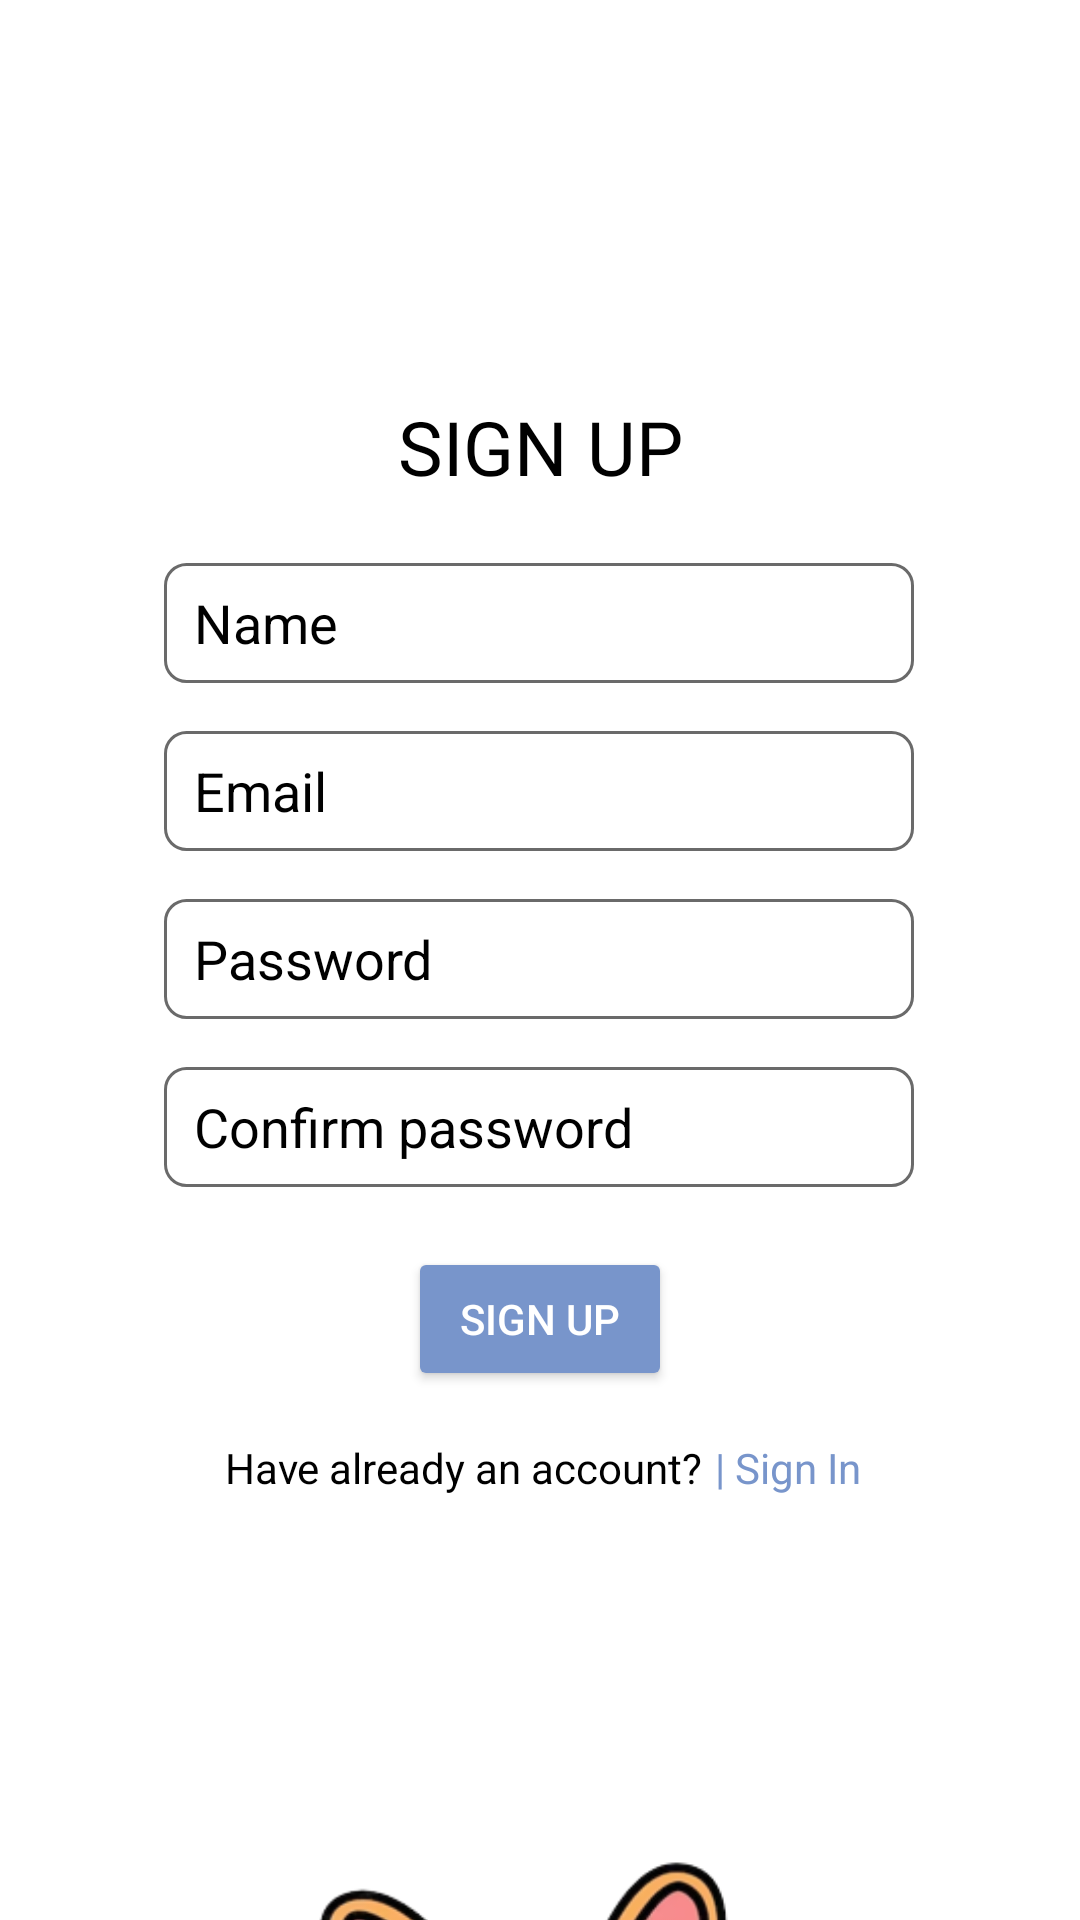

Write the Android layout XML for this screen, with the resource values it uses.
<!-- AndroidManifest.xml: application theme Theme.FluffyBuddy -->
<!-- res/layout/activity_sign_up.xml -->
<?xml version="1.0" encoding="utf-8"?>
<androidx.constraintlayout.widget.ConstraintLayout xmlns:android="http://schemas.android.com/apk/res/android"
    xmlns:app="http://schemas.android.com/apk/res-auto"
    xmlns:tools="http://schemas.android.com/tools"
    android:layout_width="match_parent"
    android:layout_height="match_parent"
    tools:context=".SignUp"
    android:background="@color/white">

    <TextView
        android:id="@+id/textView"
        android:layout_width="wrap_content"
        android:layout_height="wrap_content"
        android:layout_marginTop="132dp"
        android:fontFamily="@font/alfa_slab_one"
        android:text="SIGN UP"
        android:textColor="@color/black"
        android:textSize="25sp"
        app:layout_constraintEnd_toEndOf="parent"
        app:layout_constraintStart_toStartOf="parent"
        app:layout_constraintTop_toTopOf="parent" />

    <EditText
        android:id="@+id/name"
        android:layout_width="250dp"
        android:layout_height="40dp"
        android:layout_marginTop="22dp"
        android:background="@drawable/edit_shape"
        android:ems="10"
        android:hint="Name"
        android:inputType="text"
        android:textColor="@color/black"
        android:paddingStart="10dp"
        android:textColorHint="@color/black"
        app:layout_constraintEnd_toEndOf="parent"
        app:layout_constraintHorizontal_bias="0.496"
        app:layout_constraintStart_toStartOf="parent"
        app:layout_constraintTop_toBottomOf="@+id/textView" />

    <EditText
        android:id="@+id/email"
        android:layout_width="250dp"
        android:layout_height="40dp"
        android:layout_marginTop="16dp"
        android:background="@drawable/edit_shape"
        android:ems="10"
        android:hint="Email"
        android:textColor="@color/black"
        android:inputType="textEmailAddress"
        android:paddingStart="10dp"
        android:textColorHint="@color/black"
        app:layout_constraintEnd_toEndOf="parent"
        app:layout_constraintHorizontal_bias="0.496"
        app:layout_constraintStart_toStartOf="parent"
        app:layout_constraintTop_toBottomOf="@+id/name" />

    <EditText
        android:id="@+id/password"
        android:layout_width="250dp"
        android:layout_height="40dp"
        android:layout_marginTop="16dp"
        android:background="@drawable/edit_shape"
        android:ems="10"
        android:hint="Password"
        android:inputType="textPassword"
        android:textColor="@color/black"
        android:paddingStart="10dp"
        android:textColorHint="@color/black"
        app:layout_constraintEnd_toEndOf="parent"
        app:layout_constraintHorizontal_bias="0.496"
        app:layout_constraintStart_toStartOf="parent"
        app:layout_constraintTop_toBottomOf="@+id/email" />

    <EditText
        android:id="@+id/confirm_password"
        android:layout_width="250dp"
        android:layout_height="40dp"
        android:layout_marginTop="16dp"
        android:background="@drawable/edit_shape"
        android:ems="10"
        android:hint="Confirm password"
        android:inputType="textPassword"
        android:textColor="@color/black"
        android:paddingStart="10dp"
        android:textColorHint="@color/black"
        app:layout_constraintEnd_toEndOf="parent"
        app:layout_constraintHorizontal_bias="0.496"
        app:layout_constraintStart_toStartOf="parent"
        app:layout_constraintTop_toBottomOf="@+id/password" />

    <Button
        android:id="@+id/button_sup"
        android:layout_width="wrap_content"
        android:layout_height="wrap_content"
        android:layout_marginTop="20dp"
        android:text="SIGN UP"
        android:backgroundTint="@color/third"
        android:textColor="@color/white"
        app:layout_constraintEnd_toEndOf="@+id/confirm_password"
        app:layout_constraintHorizontal_bias="0.503"
        app:layout_constraintStart_toStartOf="@+id/confirm_password"
        app:layout_constraintTop_toBottomOf="@+id/confirm_password" />

    <TextView
        android:id="@+id/textView2"
        android:layout_width="wrap_content"
        android:layout_height="wrap_content"
        android:layout_marginTop="16dp"
        android:text="Have already an account?"
        android:textColor="@color/black"
        app:layout_constraintEnd_toEndOf="parent"
        app:layout_constraintHorizontal_bias="0.374"
        app:layout_constraintStart_toStartOf="parent"
        app:layout_constraintTop_toBottomOf="@+id/button_sup" />

    <TextView
        android:id="@+id/bar_signIN"
        android:layout_width="wrap_content"
        android:layout_height="19dp"
        android:layout_marginStart="4dp"
        android:text="| Sign In"
        android:textColor="@color/third"
        app:layout_constraintBottom_toBottomOf="@+id/textView2"
        app:layout_constraintStart_toEndOf="@+id/textView2"
        app:layout_constraintTop_toTopOf="@+id/textView2"
        app:layout_constraintVertical_bias="0.0" />

    <ImageView
        android:id="@+id/corgi"
        android:layout_width="382dp"
        android:layout_height="338dp"
        android:layout_marginTop="508dp"
        app:layout_constraintBottom_toBottomOf="parent"
        app:layout_constraintEnd_toEndOf="parent"
        app:layout_constraintHorizontal_bias="0.448"
        app:layout_constraintStart_toStartOf="parent"
        app:layout_constraintTop_toTopOf="parent"
        app:layout_constraintVertical_bias="0.0"
        app:srcCompat="@drawable/corgi" />


</androidx.constraintlayout.widget.ConstraintLayout>
<!-- resources referenced by this layout -->
<resources>
  <color name="black">#FF000000</color>
  <color name="third">#7895CB</color>
  <color name="white">#FFFFFFFF</color>
  <!-- drawable corgi: png bitmap (drawable, 48429 bytes) -->
  <!-- drawable edit_shape (drawable) -->
  <?xml version="1.0" encoding="utf-8"?>
  <shape xmlns:android="http://schemas.android.com/apk/res/android">
      <corners android:radius="7dp"/>
      <solid android:color="@color/white"/>
      <stroke android:color="#6a6a6a" android:width="1dp"/>
  
  </shape>
  <style name="Theme.FluffyBuddy" parent="Base.Theme.FluffyBuddy" />
  <style name="Base.Theme.FluffyBuddy" parent="Theme.AppCompat.DayNight.NoActionBar">
          
          
      </style>
</resources>
